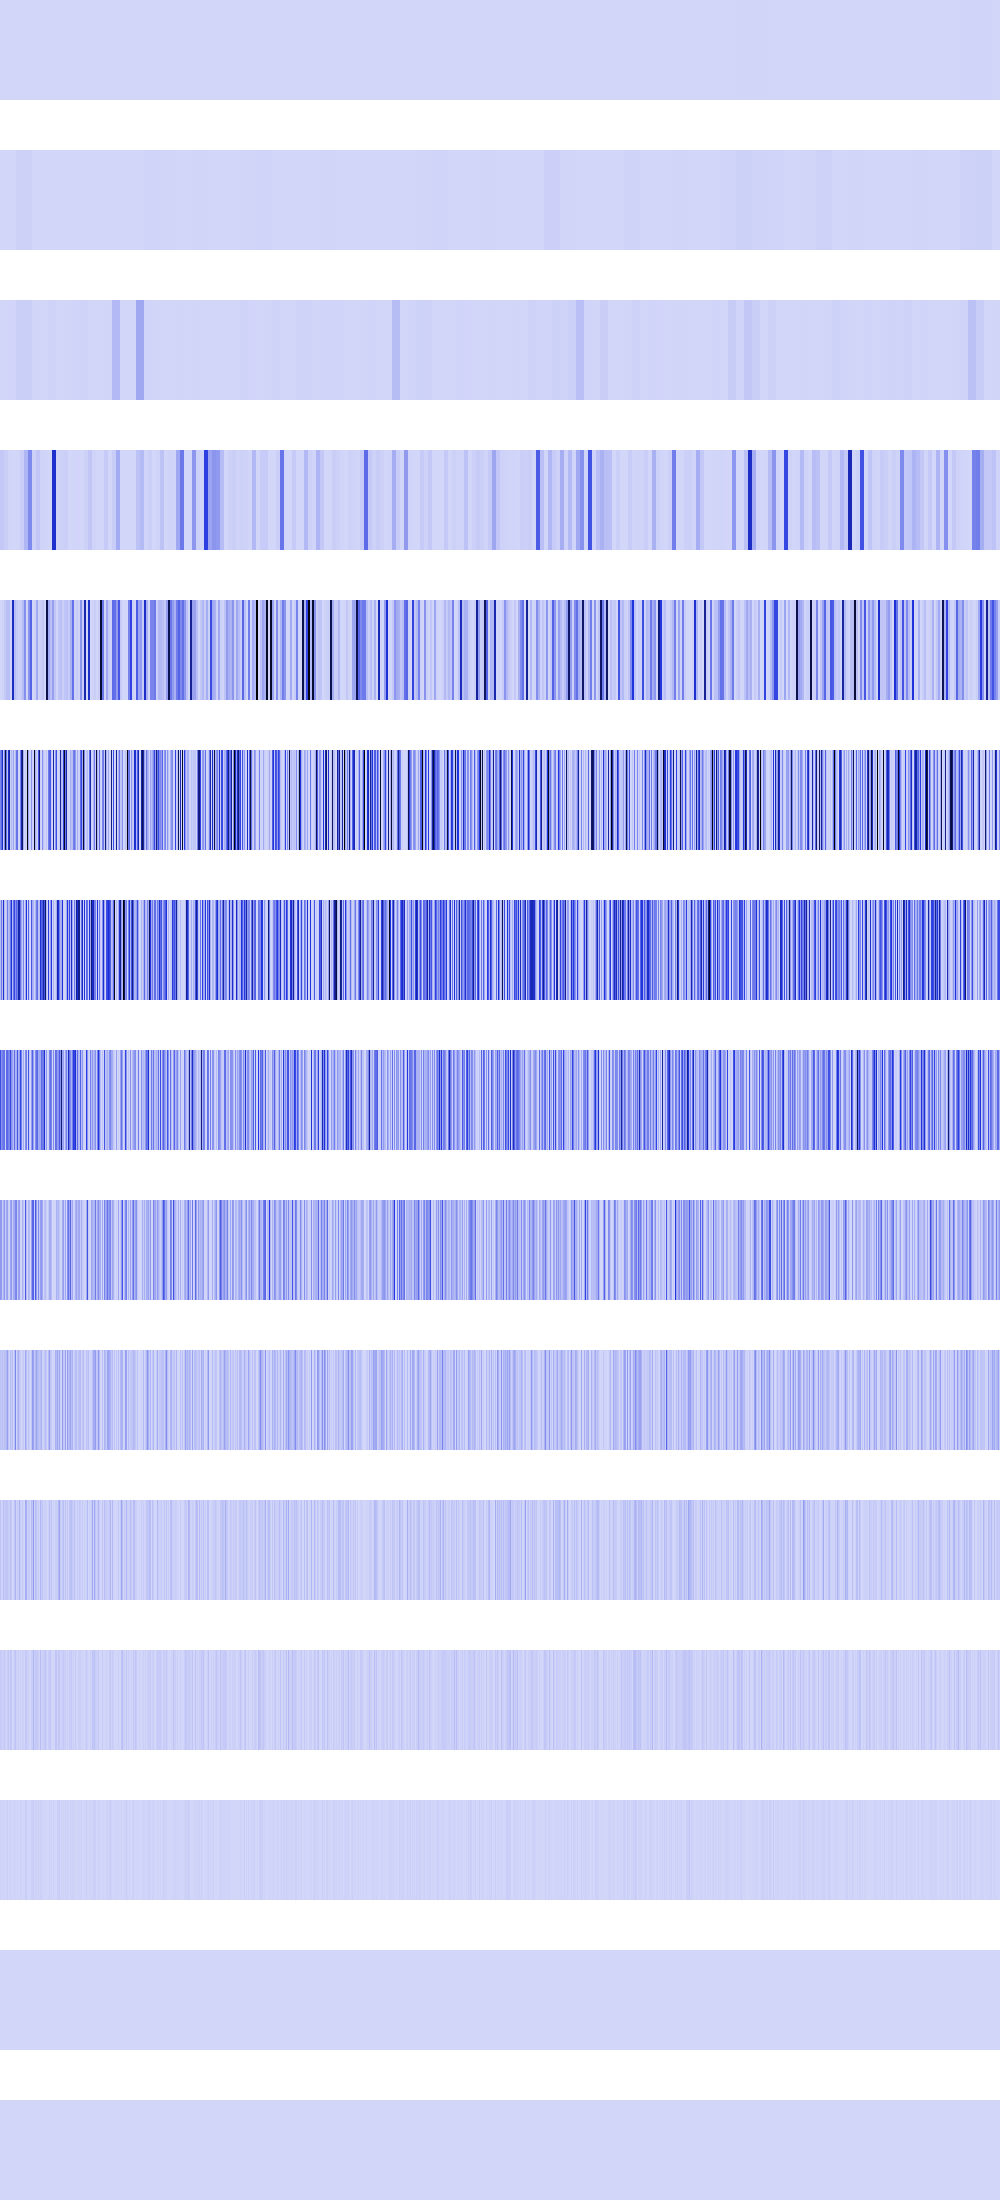

The file beside this chart, header and first rows:
92416, 92416, 92416, 92416, 92416, 92416, 92416, 92416, 92416, 92416, 92416, 92416, 92416, 92416, 92416, 92416, 92416, 92416, 92416, 92416, 92416, 92416, 92416, 92416
256, 256, 256, 256, 256, 256, 256, 256, 256, 256, 256, 256, 256, 256, 256, 256, 13897806, 13897806, 13897806, 13897806, 13897806, 13897806, 13897806, 13897806
173056, 173056, 173056, 173056, 173056, 173056, 173056, 173056, 2166784, 2166784, 2166784, 2166784, 2166784, 2166784, 2166784, 2166784, 22127368, 22127368, 22127368, 22127368, 22127368, 22127368, 22127368, 22127368
41783296, 41783296, 41783296, 41783296, 22429696, 22429696, 22429696, 22429696, 2985984, 2985984, 2985984, 2985984, 1183744, 1183744, 1183744, 1183744, 2985984, 2985984, 2985984, 2985984, 26214400, 26214400, 26214400, 26214400
0, 0, 10240000, 10240000, 36192256, 36192256, 65028096, 65028096, 65028096, 65028096, 6553600, 6553600, 560733888, 560733888, 67108864, 67108864, 33177600, 33177600, 12845056, 12845056, 23658496, 23658496, 75759616, 75759616
228130816, 312016896, 530841600, 28901376, 243859456, 912523264, 276889600, 58982400, 530841600, 642318336, 18939904, 89718784, 37748736, 144769024, 5308416, 89718784, 285474816, 294191104, 1048576, 1048576, 243859456, 616628224, 792985600, 115605504
74055680, 269090816, 63438848, 529661952, 68288512, 6815744, 46268416, 267649024, 76021760, 110231552, 270139392, 497680384, 75497472, 289538048, 420085760, 198311936, 327680000, 251789312, 630194176, 606076928, 297402368, 125960192, 42467328, 231211008
391380992, 202637312, 252706816, 284426240, 293863424, 13631488, 316932096, 322437120, 246415360, 220463104, 418643968, 201588736, 150994944, 75759616, 304349184, 91488256, 118489088, 369360896, 111149056, 146800640, 427032576, 251920384, 26214400, 126877696
180879360, 170393600, 35651584, 99090432, 185073664, 27262976, 130547712, 162529280, 23068672, 4718592, 149422080, 168296448, 33554432, 117964800, 130547712, 224919552, 236978176, 34078720, 155189248, 159383552, 15204352, 524288, 111149056, 52428800
59768832, 38797312, 71303168, 30408704, 68157440, 54525952, 93323264, 157286400, 46137344, 9437184, 63963136, 34603008, 67108864, 1048576, 59768832, 231735296, 4194304, 68157440, 109051904, 50331648, 30408704, 1048576, 20971520, 37748736
52428800, 10485760, 8388608, 60817408, 35651584, 41943040, 52428800, 46137344, 25165824, 18874368, 60817408, 35651584, 0, 2097152, 52428800, 94371840, 8388608, 35651584, 16777216, 100663296, 27262976, 2097152, 41943040, 8388608
37748736, 20971520, 16777216, 20971520, 37748736, 16777216, 4194304, 25165824, 50331648, 4194304, 54525952, 37748736, 0, 4194304, 37748736, 54525952, 16777216, 4194304, 33554432, 0, 20971520, 4194304, 16777216, 16777216
8388608, 8388608, 0, 8388608, 8388608, 0, 8388608, 16777216, 0, 8388608, 8388608, 8388608, 0, 8388608, 8388608, 8388608, 0, 8388608, 0, 0, 8388608, 8388608, 0, 0
0, 0, 0, 0, 0, 0, 0, 0, 0, 0, 0, 0, 0, 0, 0, 0, 0, 0, 0, 0, 0, 0, 0, 0
0, 0, 0, 0, 0, 0, 0, 0, 0, 0, 0, 0, 0, 0, 0, 0, 0, 0, 0, 0, 0, 0, 0, 0
